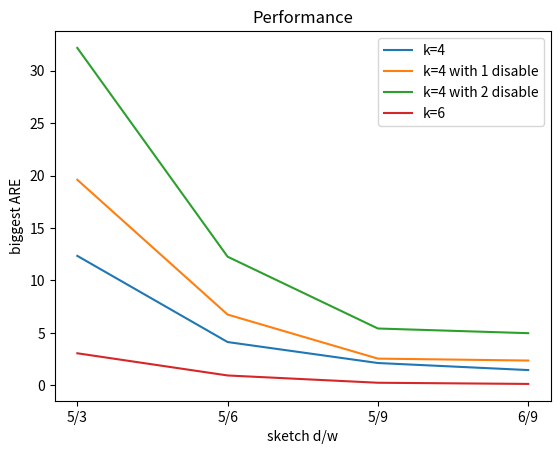

Source code (Python):
import numpy as np 
from matplotlib import pyplot as plt 
 
x = ['5/3','5/6','5/9','6/9']
y1 = [12.3442,4.1312,2.1324,1.4609]
y2 = [19.5973,6.7492,2.55145,2.3689]
y3 = [32.1634,12.2651,5.4217,4.9767]
y4 = [3.0608,0.9464,0.252,0.1404]
plt.title("Performance") 
plt.xlabel("sketch d/w") 
plt.ylabel("biggest ARE") 
plt.plot(x,y1,label='k=4') 
plt.plot(x,y2,label='k=4 with 1 disable') 
plt.plot(x,y3,label='k=4 with 2 disable') 
plt.plot(x,y4,label='k=6') 
plt.legend()
plt.show()